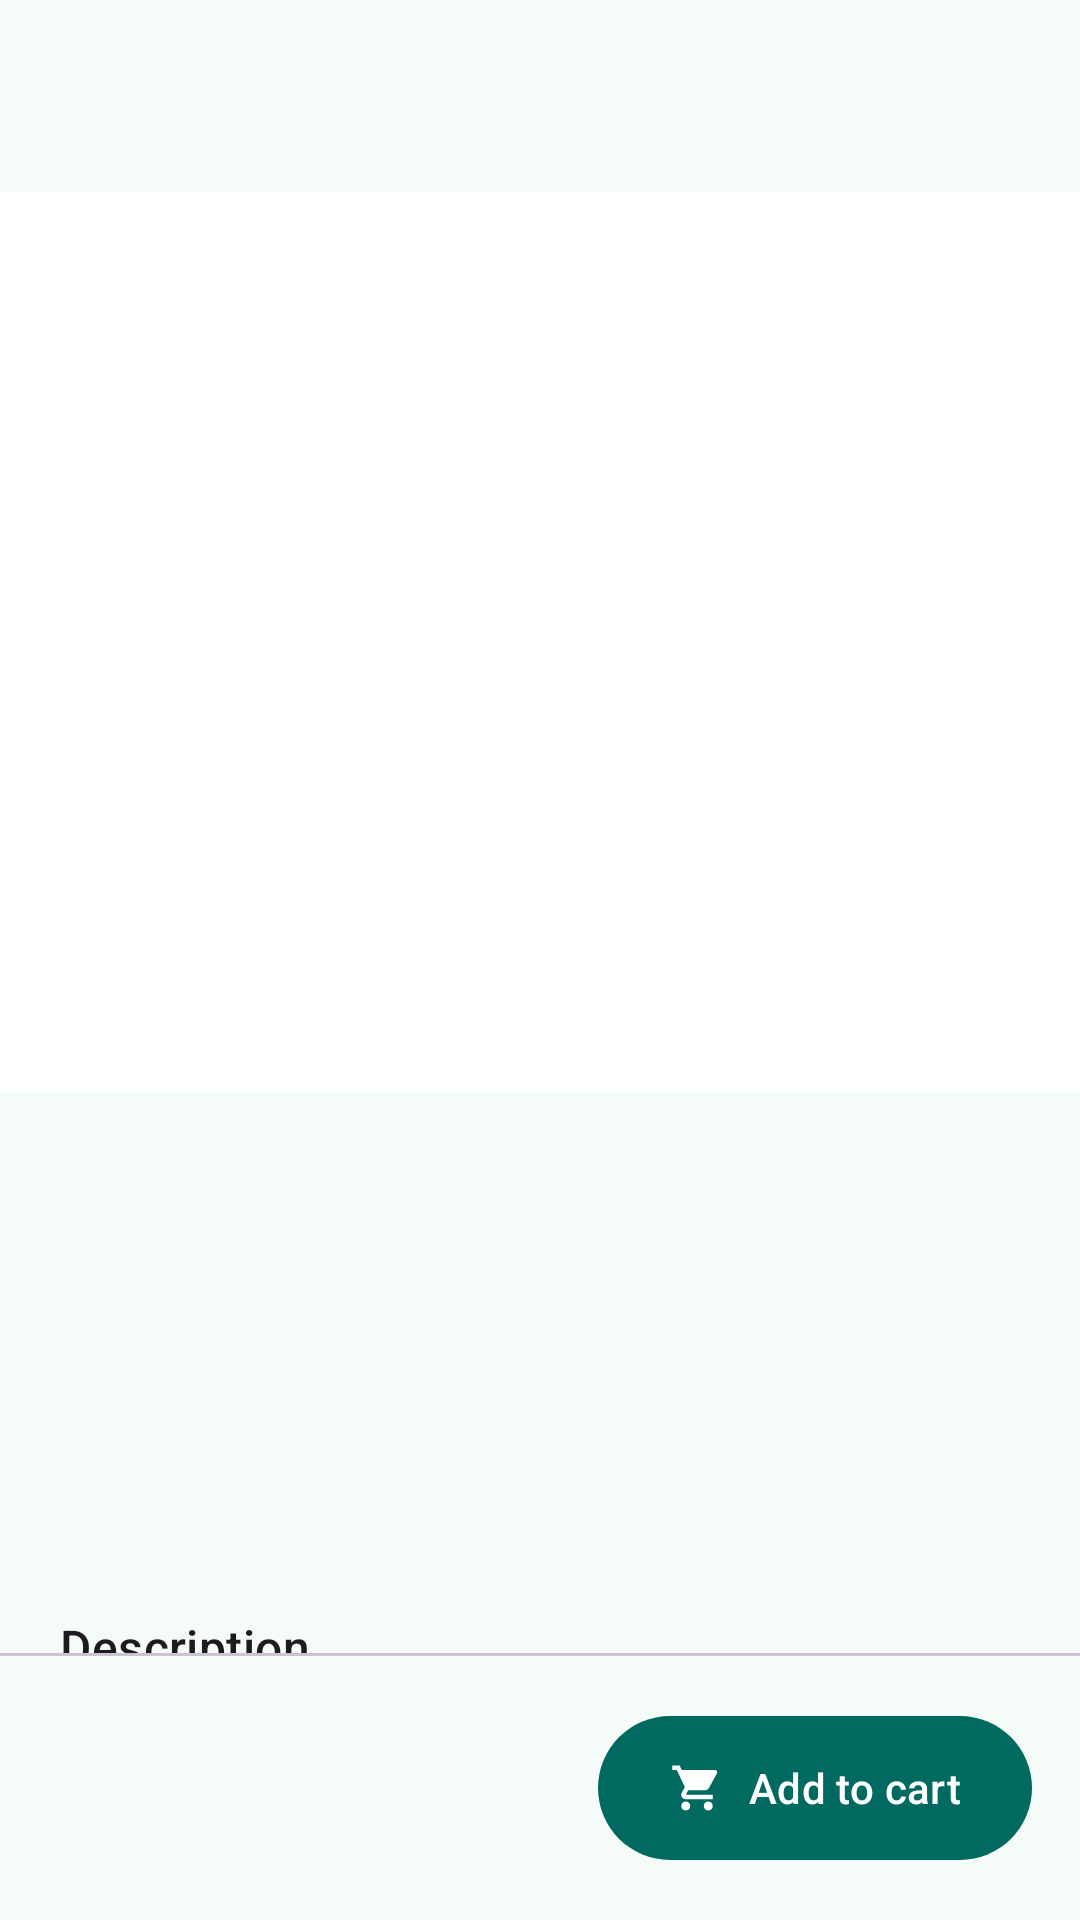

Write the Android layout XML for this screen, with the resource values it uses.
<!-- AndroidManifest.xml: application theme Theme.MyEcommerceApp -->
<!-- res/layout/activity_product_detail.xml -->
<?xml version="1.0" encoding="utf-8"?>
<LinearLayout xmlns:android="http://schemas.android.com/apk/res/android"
    xmlns:app="http://schemas.android.com/apk/res-auto"
    xmlns:tools="http://schemas.android.com/tools"
    android:id="@+id/main"
    android:layout_width="match_parent"
    android:layout_height="match_parent"
    android:orientation="vertical"
    tools:context=".ui.detail.ProductDetailActivity">

    <com.google.android.material.appbar.MaterialToolbar
        android:id="@+id/toolbar"
        android:layout_width="match_parent"
        android:layout_height="?attr/actionBarSize"
        app:navigationContentDescription="@string/cd_back"
        app:navigationIcon="@drawable/ic_arrow_back" />

    <androidx.core.widget.NestedScrollView
        android:id="@+id/scroll"
        android:layout_width="match_parent"
        android:layout_height="0dp"
        android:layout_weight="1">

        <LinearLayout
            android:id="@+id/content"
            android:layout_width="match_parent"
            android:layout_height="wrap_content"
            android:orientation="vertical">

            <FrameLayout
                android:layout_width="match_parent"
                android:layout_height="300dp"
                android:background="@color/white">

                <ImageView
                    android:id="@+id/imgProduct"
                    android:layout_width="match_parent"
                    android:layout_height="match_parent"
                    android:contentDescription="@string/cd_product_image"
                    android:padding="24dp"
                    android:scaleType="fitCenter"
                    tools:src="@drawable/ic_image" />

                <TextView
                    android:id="@+id/txtBadge"
                    style="@style/Widget.Avora.Badge"
                    android:layout_width="wrap_content"
                    android:layout_height="wrap_content"
                    android:layout_margin="16dp"
                    android:visibility="gone"
                    tools:text="10% OFF"
                    tools:visibility="visible" />
            </FrameLayout>

            <LinearLayout
                android:layout_width="match_parent"
                android:layout_height="wrap_content"
                android:orientation="vertical"
                android:padding="20dp">

                <TextView
                    android:id="@+id/txtBrand"
                    android:layout_width="wrap_content"
                    android:layout_height="wrap_content"
                    android:textAppearance="?attr/textAppearanceLabelLarge"
                    android:textColor="?attr/colorOnSurfaceVariant"
                    tools:text="Apple" />

                <TextView
                    android:id="@+id/txtName"
                    android:layout_width="match_parent"
                    android:layout_height="wrap_content"
                    android:layout_marginTop="4dp"
                    android:textAppearance="?attr/textAppearanceHeadlineSmall"
                    tools:text="MacBook Pro 14 inch Space Grey" />

                <TextView
                    android:id="@+id/txtPrice"
                    android:layout_width="wrap_content"
                    android:layout_height="wrap_content"
                    android:layout_marginTop="12dp"
                    android:textAppearance="?attr/textAppearanceHeadlineSmall"
                    android:textColor="?attr/colorPrimary"
                    android:textStyle="bold"
                    tools:text="₺89.999,00" />

                <TextView
                    android:id="@+id/txtTaxInfo"
                    android:layout_width="wrap_content"
                    android:layout_height="wrap_content"
                    android:layout_marginTop="2dp"
                    android:textAppearance="?attr/textAppearanceBodySmall"
                    android:textColor="?attr/colorOnSurfaceVariant"
                    tools:text="+20% VAT applied at checkout" />

                <com.google.android.material.chip.ChipGroup
                    android:id="@+id/chipsAttributes"
                    android:layout_width="match_parent"
                    android:layout_height="wrap_content"
                    android:layout_marginTop="16dp" />

                <TextView
                    android:layout_width="wrap_content"
                    android:layout_height="wrap_content"
                    android:layout_marginTop="20dp"
                    android:text="@string/detail_description"
                    android:textAppearance="?attr/textAppearanceTitleMedium" />

                <TextView
                    android:id="@+id/txtDescription"
                    android:layout_width="match_parent"
                    android:layout_height="wrap_content"
                    android:layout_marginTop="6dp"
                    android:lineSpacingMultiplier="1.2"
                    android:textAppearance="?attr/textAppearanceBodyLarge"
                    tools:text="Powerful and sleek laptop." />
            </LinearLayout>
        </LinearLayout>
    </androidx.core.widget.NestedScrollView>

    <TextView
        android:id="@+id/txtNotFound"
        android:layout_width="match_parent"
        android:layout_height="0dp"
        android:layout_weight="1"
        android:gravity="center"
        android:padding="32dp"
        android:text="@string/detail_not_found"
        android:textAppearance="?attr/textAppearanceTitleMedium"
        android:visibility="gone" />

    <com.google.android.material.divider.MaterialDivider
        android:layout_width="match_parent"
        android:layout_height="wrap_content" />

    <LinearLayout
        android:id="@+id/bottomBar"
        android:layout_width="match_parent"
        android:layout_height="wrap_content"
        android:gravity="center_vertical"
        android:orientation="horizontal"
        android:padding="16dp">

        <TextView
            android:id="@+id/txtInCart"
            android:layout_width="0dp"
            android:layout_height="wrap_content"
            android:layout_weight="1"
            android:textAppearance="?attr/textAppearanceBodyMedium"
            android:textColor="?attr/colorOnSurfaceVariant"
            tools:text="2 in your cart" />

        <com.google.android.material.button.MaterialButton
            android:id="@+id/btnAddToCart"
            android:layout_width="wrap_content"
            android:layout_height="56dp"
            android:text="@string/action_add_to_cart"
            app:icon="@drawable/ic_cart" />
    </LinearLayout>
</LinearLayout>
<!-- resources referenced by this layout -->
<resources>
  <color name="white">#FFFFFFFF</color>
  <!-- drawable ic_cart (drawable) -->
  <vector xmlns:android="http://schemas.android.com/apk/res/android"
      android:width="24dp"
      android:height="24dp"
      android:tint="?attr/colorControlNormal"
      android:viewportWidth="24"
      android:viewportHeight="24">
      <path
          android:fillColor="@android:color/white"
          android:pathData="M7,18c-1.1,0 -1.99,0.9 -1.99,2S5.9,22 7,22s2,-0.9 2,-2 -0.9,-2 -2,-2zM1,2v2h2l3.6,7.59 -1.35,2.45c-0.16,0.28 -0.25,0.61 -0.25,0.96 0,1.1 0.9,2 2,2h12v-2L7.42,15c-0.14,0 -0.25,-0.11 -0.25,-0.25l0.03,-0.12 0.9,-1.63h7.45c0.75,0 1.41,-0.41 1.75,-1.03l3.58,-6.49C21.25,4.82 20.76,4 20,4H5.21l-0.94,-2H1zM17,18c-1.1,0 -1.99,0.9 -1.99,2s0.89,2 1.99,2 2,-0.9 2,-2 -0.9,-2 -2,-2z" />
  </vector>
  <string name="action_add_to_cart">Add to cart</string>
  <string name="cd_back">Back</string>
  <string name="cd_product_image">Product image</string>
  <string name="detail_description">Description</string>
  <string name="detail_not_found">This product is no longer available.</string>
  <style name="Widget.Avora.Badge" parent="">
          <item name="android:paddingStart">8dp</item>
          <item name="android:paddingEnd">8dp</item>
          <item name="android:paddingTop">2dp</item>
          <item name="android:paddingBottom">2dp</item>
          <item name="android:textAppearance">?attr/textAppearanceLabelSmall</item>
          <item name="android:textStyle">bold</item>
          <item name="android:textColor">@color/white</item>
          <item name="android:background">@drawable/bg_badge</item>
      </style>
  <style name="Theme.MyEcommerceApp" parent="Base.Theme.MyEcommerceApp" />
  <!-- drawable bg_badge (drawable) -->
  <shape xmlns:android="http://schemas.android.com/apk/res/android"
      android:shape="rectangle">
      <solid android:color="@color/sale" />
      <corners android:radius="999dp" />
  </shape>
  <style name="Base.Theme.MyEcommerceApp" parent="Theme.Material3.DayNight.NoActionBar">
          <item name="colorPrimary">@color/md_primary</item>
          <item name="colorOnPrimary">@color/md_on_primary</item>
          <item name="colorPrimaryContainer">@color/md_primary_container</item>
          <item name="colorOnPrimaryContainer">@color/md_on_primary_container</item>
          <item name="colorSecondary">@color/md_secondary</item>
          <item name="colorOnSecondary">@color/md_on_secondary</item>
          <item name="colorSecondaryContainer">@color/md_secondary_container</item>
          <item name="colorOnSecondaryContainer">@color/md_on_secondary_container</item>
          <item name="android:colorBackground">@color/md_background</item>
          <item name="colorOnBackground">@color/md_on_background</item>
          <item name="colorSurface">@color/md_background</item>
          <item name="colorOnSurface">@color/md_on_background</item>
          <item name="colorSurfaceVariant">@color/md_surface_variant</item>
          <item name="colorOnSurfaceVariant">@color/md_on_surface_variant</item>
      </style>
  <color name="sale">#C62828</color>
  <color name="md_primary">#006A60</color>
  <color name="md_on_primary">#FFFFFF</color>
  <color name="md_primary_container">#9EF2E4</color>
  <color name="md_on_primary_container">#00201C</color>
  <color name="md_secondary">#4A635F</color>
  <color name="md_on_secondary">#FFFFFF</color>
  <color name="md_secondary_container">#CCE8E2</color>
  <color name="md_on_secondary_container">#05201C</color>
  <color name="md_background">#F5FBF8</color>
  <color name="md_on_background">#171D1B</color>
  <color name="md_surface_variant">#DAE5E1</color>
  <color name="md_on_surface_variant">#3F4946</color>
</resources>
